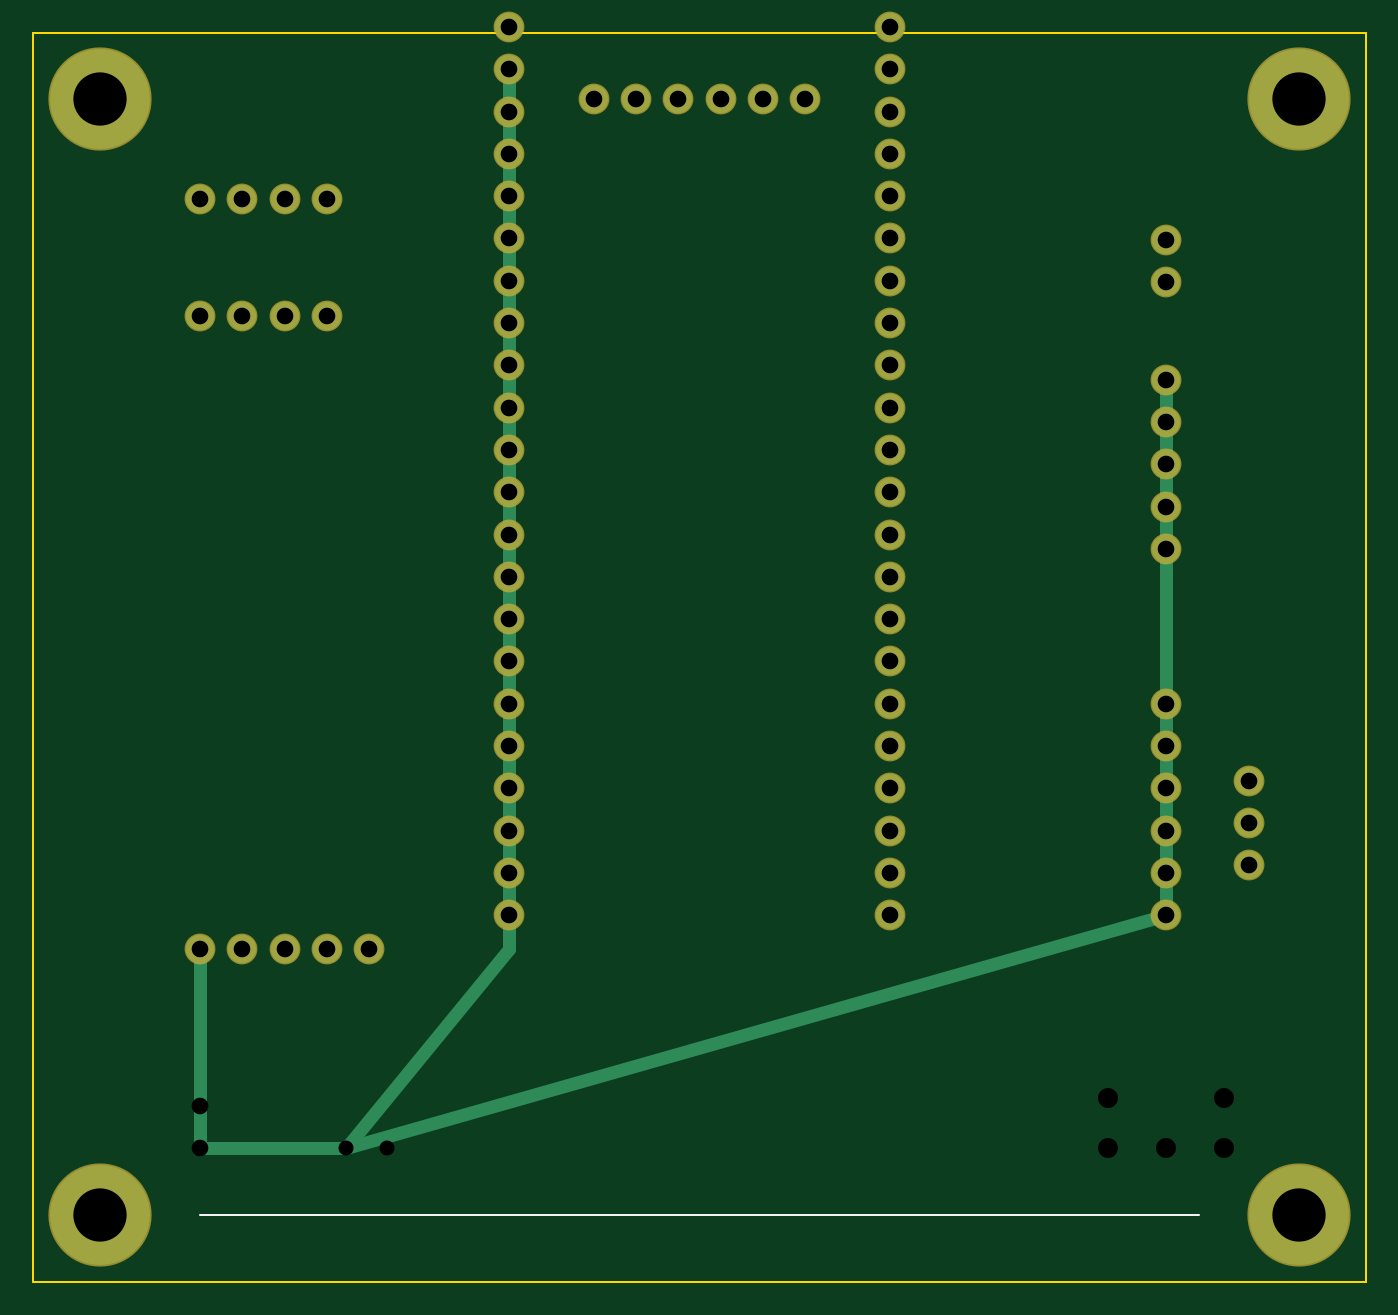
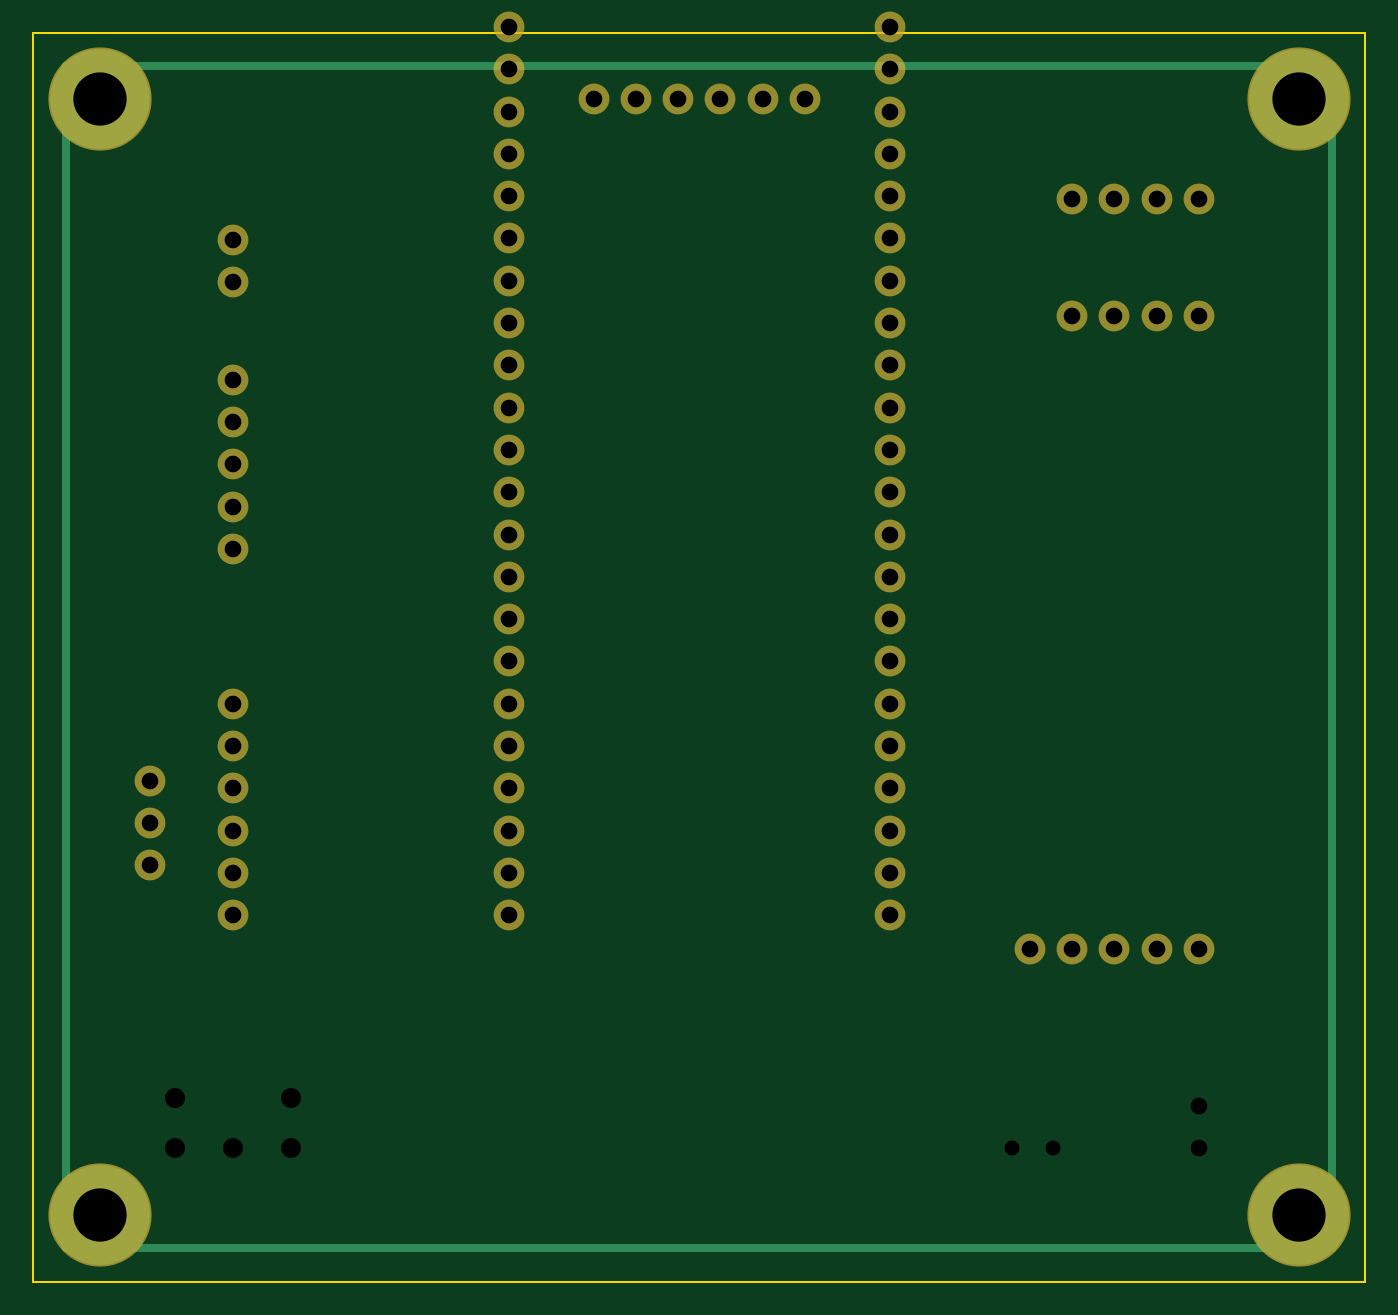
Circuit board: 7 layer files. Board 80.0 x 75.0 mm.
- drill: Drill_Plated.DRL (1278 bytes)
- outline: Gerber_BoardOutline.GKO (146 bytes)
- bottom_copper: Gerber_BottomCopper.GBL (305 bytes)
- bottom_mask: Gerber_BottomSolderMask.GBS (1845 bytes)
- top_copper: Gerber_TopCopper.GTL (2091 bytes)
- top_silk: Gerber_TopSilkscreen.GTO (118 bytes)
- top_mask: Gerber_TopSolderMask.GTS (1842 bytes)

=== drill: Drill_Plated.DRL ===
M48
; DRILL file for JLCPCB
METRIC,TZ
T1C3.200
T2C1.000
T3C1.200
T4C0.900
%
T1
X4000Y4000
X76000Y4000
X4000Y71000
X76000Y71000
T2
X28570Y22000
X28570Y24540
X28570Y27080
X28570Y29620
X28570Y32159
X28570Y34700
X28570Y37240
X28570Y39780
X28570Y42320
X28570Y44860
X28570Y47400
X28570Y49940
X28570Y52480
X28570Y55020
X28570Y57560
X28570Y60100
X28570Y62640
X28570Y65180
X28570Y67720
X28570Y70259
X28570Y72800
X28570Y75340
X51430Y22000
X51430Y24540
X51430Y27080
X51430Y29620
X51430Y32159
X51430Y34700
X51430Y37240
X51430Y39780
X51430Y42320
X51430Y44860
X51430Y47400
X51430Y49940
X51430Y52480
X51430Y55020
X51430Y57560
X51430Y60100
X51430Y62640
X51430Y65180
X51430Y67720
X51430Y70259
X51430Y72800
X51430Y75340
X10000Y58000
X12540Y58000
X15080Y58000
X17620Y58000
X10000Y65000
X12540Y65000
X15080Y65000
X17620Y65000
X33650Y71000
X36190Y71000
X38730Y71000
X41269Y71000
X43810Y71000
X46349Y71000
X10000Y20000
X12540Y20000
X15080Y20000
X17620Y20000
X20160Y20000
X68000Y22000
X68000Y24540
X68000Y27080
X68000Y29620
X68000Y32159
X68000Y34700
X73000Y25000
X73000Y27540
X73000Y30080
X68000Y44000
X68000Y46540
X68000Y49080
X68000Y51620
X68000Y54160
X68000Y60000
X68000Y62540
X10000Y8000
X10000Y10540
T3
X68000Y8000
X71500Y8000
X64500Y8000
X71500Y11000
X64500Y11000
T4
X18750Y8000
X21250Y8000
M30

=== outline: Gerber_BoardOutline.GKO ===
G04 Board Outline*
%FSLAX25Y25*%
%MOMM*%
%LPD*%
%ADD10C,0.150000*%
D10*
X0Y0D02*
X8000000Y0D01*
X8000000Y7500000D01*
X0Y7500000D01*
X0Y0D01*
M02*

=== bottom_copper: Gerber_BottomCopper.GBL ===
G04 Bottom Copper Layer*
%FSLAX25Y25*%
%MOMM*%
%LPD*%
%ADD10C,1.700000*%
%ADD12C,6.000000*%
%ADD14C,0.500000*%
D12*
X400000Y400000D03*
X7600000Y400000D03*
X400000Y7100000D03*
X7600000Y7100000D03*
D14*
X200000Y200000D02*
X7800000Y200000D01*
X7800000Y7300000D01*
X200000Y7300000D01*
X200000Y200000D01*
M02*

=== bottom_mask: Gerber_BottomSolderMask.GBS ===
G04 Bottom Solder Mask*
%FSLAX25Y25*%
%MOMM*%
%LPD*%
%ADD10C,1.850000*%
%ADD12C,6.200000*%
D12*
X400000Y400000D03*
X7600000Y400000D03*
X400000Y7100000D03*
X7600000Y7100000D03*
D10*
X2857000Y2200000D03*
X5143000Y2200000D03*
X2857000Y2454000D03*
X5143000Y2454000D03*
X2857000Y2708000D03*
X5143000Y2708000D03*
X2857000Y2962000D03*
X5143000Y2962000D03*
X2857000Y3215999D03*
X5143000Y3215999D03*
X2857000Y3470000D03*
X5143000Y3470000D03*
X2857000Y3724000D03*
X5143000Y3724000D03*
X2857000Y3978000D03*
X5143000Y3978000D03*
X2857000Y4232000D03*
X5143000Y4232000D03*
X2857000Y4486000D03*
X5143000Y4486000D03*
X2857000Y4740000D03*
X5143000Y4740000D03*
X2857000Y4994000D03*
X5143000Y4994000D03*
X2857000Y5248000D03*
X5143000Y5248000D03*
X2857000Y5502000D03*
X5143000Y5502000D03*
X2857000Y5756000D03*
X5143000Y5756000D03*
X2857000Y6010000D03*
X5143000Y6010000D03*
X2857000Y6264000D03*
X5143000Y6264000D03*
X2857000Y6518000D03*
X5143000Y6518000D03*
X2857000Y6772000D03*
X5143000Y6772000D03*
X2857000Y7025999D03*
X5143000Y7025999D03*
X2857000Y7280000D03*
X5143000Y7280000D03*
X2857000Y7534000D03*
X5143000Y7534000D03*
X1000000Y5800000D03*
X1000000Y6500000D03*
X1254000Y5800000D03*
X1254000Y6500000D03*
X1508000Y5800000D03*
X1508000Y6500000D03*
X1762000Y5800000D03*
X1762000Y6500000D03*
X3365000Y7100000D03*
X3619000Y7100000D03*
X3872999Y7100000D03*
X4126999Y7100000D03*
X4381000Y7100000D03*
X4634999Y7100000D03*
X1000000Y2000000D03*
X1254000Y2000000D03*
X1508000Y2000000D03*
X1762000Y2000000D03*
X2016000Y2000000D03*
X6800000Y2200000D03*
X6800000Y2454000D03*
X6800000Y2708000D03*
X6800000Y2962000D03*
X6800000Y3215999D03*
X6800000Y3470000D03*
X7300000Y2500000D03*
X7300000Y2754000D03*
X7300000Y3008000D03*
X6800000Y4400000D03*
X6800000Y4654000D03*
X6800000Y4908000D03*
X6800000Y5162000D03*
X6800000Y5416000D03*
X6800000Y6000000D03*
X6800000Y6254000D03*
M02*

=== top_copper: Gerber_TopCopper.GTL ===
G04 Top Copper Layer*
%FSLAX25Y25*%
%MOMM*%
%LPD*%
%ADD10C,1.700000*%
%ADD11C,2.000000*%
%ADD12C,6.000000*%
%ADD13C,0.800000*%
D12*
X400000Y400000D03*
X7600000Y400000D03*
X400000Y7100000D03*
X7600000Y7100000D03*
D10*
X2857000Y2200000D03*
X5143000Y2200000D03*
X2857000Y2454000D03*
X5143000Y2454000D03*
X2857000Y2708000D03*
X5143000Y2708000D03*
X2857000Y2962000D03*
X5143000Y2962000D03*
X2857000Y3215999D03*
X5143000Y3215999D03*
X2857000Y3470000D03*
X5143000Y3470000D03*
X2857000Y3724000D03*
X5143000Y3724000D03*
X2857000Y3978000D03*
X5143000Y3978000D03*
X2857000Y4232000D03*
X5143000Y4232000D03*
X2857000Y4486000D03*
X5143000Y4486000D03*
X2857000Y4740000D03*
X5143000Y4740000D03*
X2857000Y4994000D03*
X5143000Y4994000D03*
X2857000Y5248000D03*
X5143000Y5248000D03*
X2857000Y5502000D03*
X5143000Y5502000D03*
X2857000Y5756000D03*
X5143000Y5756000D03*
X2857000Y6010000D03*
X5143000Y6010000D03*
X2857000Y6264000D03*
X5143000Y6264000D03*
X2857000Y6518000D03*
X5143000Y6518000D03*
X2857000Y6772000D03*
X5143000Y6772000D03*
X2857000Y7025999D03*
X5143000Y7025999D03*
X2857000Y7280000D03*
X5143000Y7280000D03*
X2857000Y7534000D03*
X5143000Y7534000D03*
X1000000Y5800000D03*
X1000000Y6500000D03*
X1254000Y5800000D03*
X1254000Y6500000D03*
X1508000Y5800000D03*
X1508000Y6500000D03*
X1762000Y5800000D03*
X1762000Y6500000D03*
X3365000Y7100000D03*
X3619000Y7100000D03*
X3872999Y7100000D03*
X4126999Y7100000D03*
X4381000Y7100000D03*
X4634999Y7100000D03*
X1000000Y2000000D03*
X1254000Y2000000D03*
X1508000Y2000000D03*
X1762000Y2000000D03*
X2016000Y2000000D03*
X6800000Y2200000D03*
X6800000Y2454000D03*
X6800000Y2708000D03*
X6800000Y2962000D03*
X6800000Y3215999D03*
X6800000Y3470000D03*
X7300000Y2500000D03*
X7300000Y2754000D03*
X7300000Y3008000D03*
X6800000Y4400000D03*
X6800000Y4654000D03*
X6800000Y4908000D03*
X6800000Y5162000D03*
X6800000Y5416000D03*
X6800000Y6000000D03*
X6800000Y6254000D03*
D13*
X1000000Y800000D02*
X1875000Y800000D01*
X1000000Y800000D02*
X1000000Y2000000D01*
X1875000Y800000D02*
X2857000Y2000000D01*
X2857000Y7280000D01*
X1875000Y800000D02*
X6800000Y2200000D01*
X6800000Y5416000D01*
M02*

=== top_silk: Gerber_TopSilkscreen.GTO ===
G04 Top Silkscreen*
%FSLAX25Y25*%
%MOMM*%
%LPD*%
%ADD10C,0.150000*%
D10*
X1000000Y400000D02*
X7000000Y400000D01*
M02*

=== top_mask: Gerber_TopSolderMask.GTS ===
G04 Top Solder Mask*
%FSLAX25Y25*%
%MOMM*%
%LPD*%
%ADD10C,1.850000*%
%ADD12C,6.200000*%
D12*
X400000Y400000D03*
X7600000Y400000D03*
X400000Y7100000D03*
X7600000Y7100000D03*
D10*
X2857000Y2200000D03*
X5143000Y2200000D03*
X2857000Y2454000D03*
X5143000Y2454000D03*
X2857000Y2708000D03*
X5143000Y2708000D03*
X2857000Y2962000D03*
X5143000Y2962000D03*
X2857000Y3215999D03*
X5143000Y3215999D03*
X2857000Y3470000D03*
X5143000Y3470000D03*
X2857000Y3724000D03*
X5143000Y3724000D03*
X2857000Y3978000D03*
X5143000Y3978000D03*
X2857000Y4232000D03*
X5143000Y4232000D03*
X2857000Y4486000D03*
X5143000Y4486000D03*
X2857000Y4740000D03*
X5143000Y4740000D03*
X2857000Y4994000D03*
X5143000Y4994000D03*
X2857000Y5248000D03*
X5143000Y5248000D03*
X2857000Y5502000D03*
X5143000Y5502000D03*
X2857000Y5756000D03*
X5143000Y5756000D03*
X2857000Y6010000D03*
X5143000Y6010000D03*
X2857000Y6264000D03*
X5143000Y6264000D03*
X2857000Y6518000D03*
X5143000Y6518000D03*
X2857000Y6772000D03*
X5143000Y6772000D03*
X2857000Y7025999D03*
X5143000Y7025999D03*
X2857000Y7280000D03*
X5143000Y7280000D03*
X2857000Y7534000D03*
X5143000Y7534000D03*
X1000000Y5800000D03*
X1000000Y6500000D03*
X1254000Y5800000D03*
X1254000Y6500000D03*
X1508000Y5800000D03*
X1508000Y6500000D03*
X1762000Y5800000D03*
X1762000Y6500000D03*
X3365000Y7100000D03*
X3619000Y7100000D03*
X3872999Y7100000D03*
X4126999Y7100000D03*
X4381000Y7100000D03*
X4634999Y7100000D03*
X1000000Y2000000D03*
X1254000Y2000000D03*
X1508000Y2000000D03*
X1762000Y2000000D03*
X2016000Y2000000D03*
X6800000Y2200000D03*
X6800000Y2454000D03*
X6800000Y2708000D03*
X6800000Y2962000D03*
X6800000Y3215999D03*
X6800000Y3470000D03*
X7300000Y2500000D03*
X7300000Y2754000D03*
X7300000Y3008000D03*
X6800000Y4400000D03*
X6800000Y4654000D03*
X6800000Y4908000D03*
X6800000Y5162000D03*
X6800000Y5416000D03*
X6800000Y6000000D03*
X6800000Y6254000D03*
M02*
